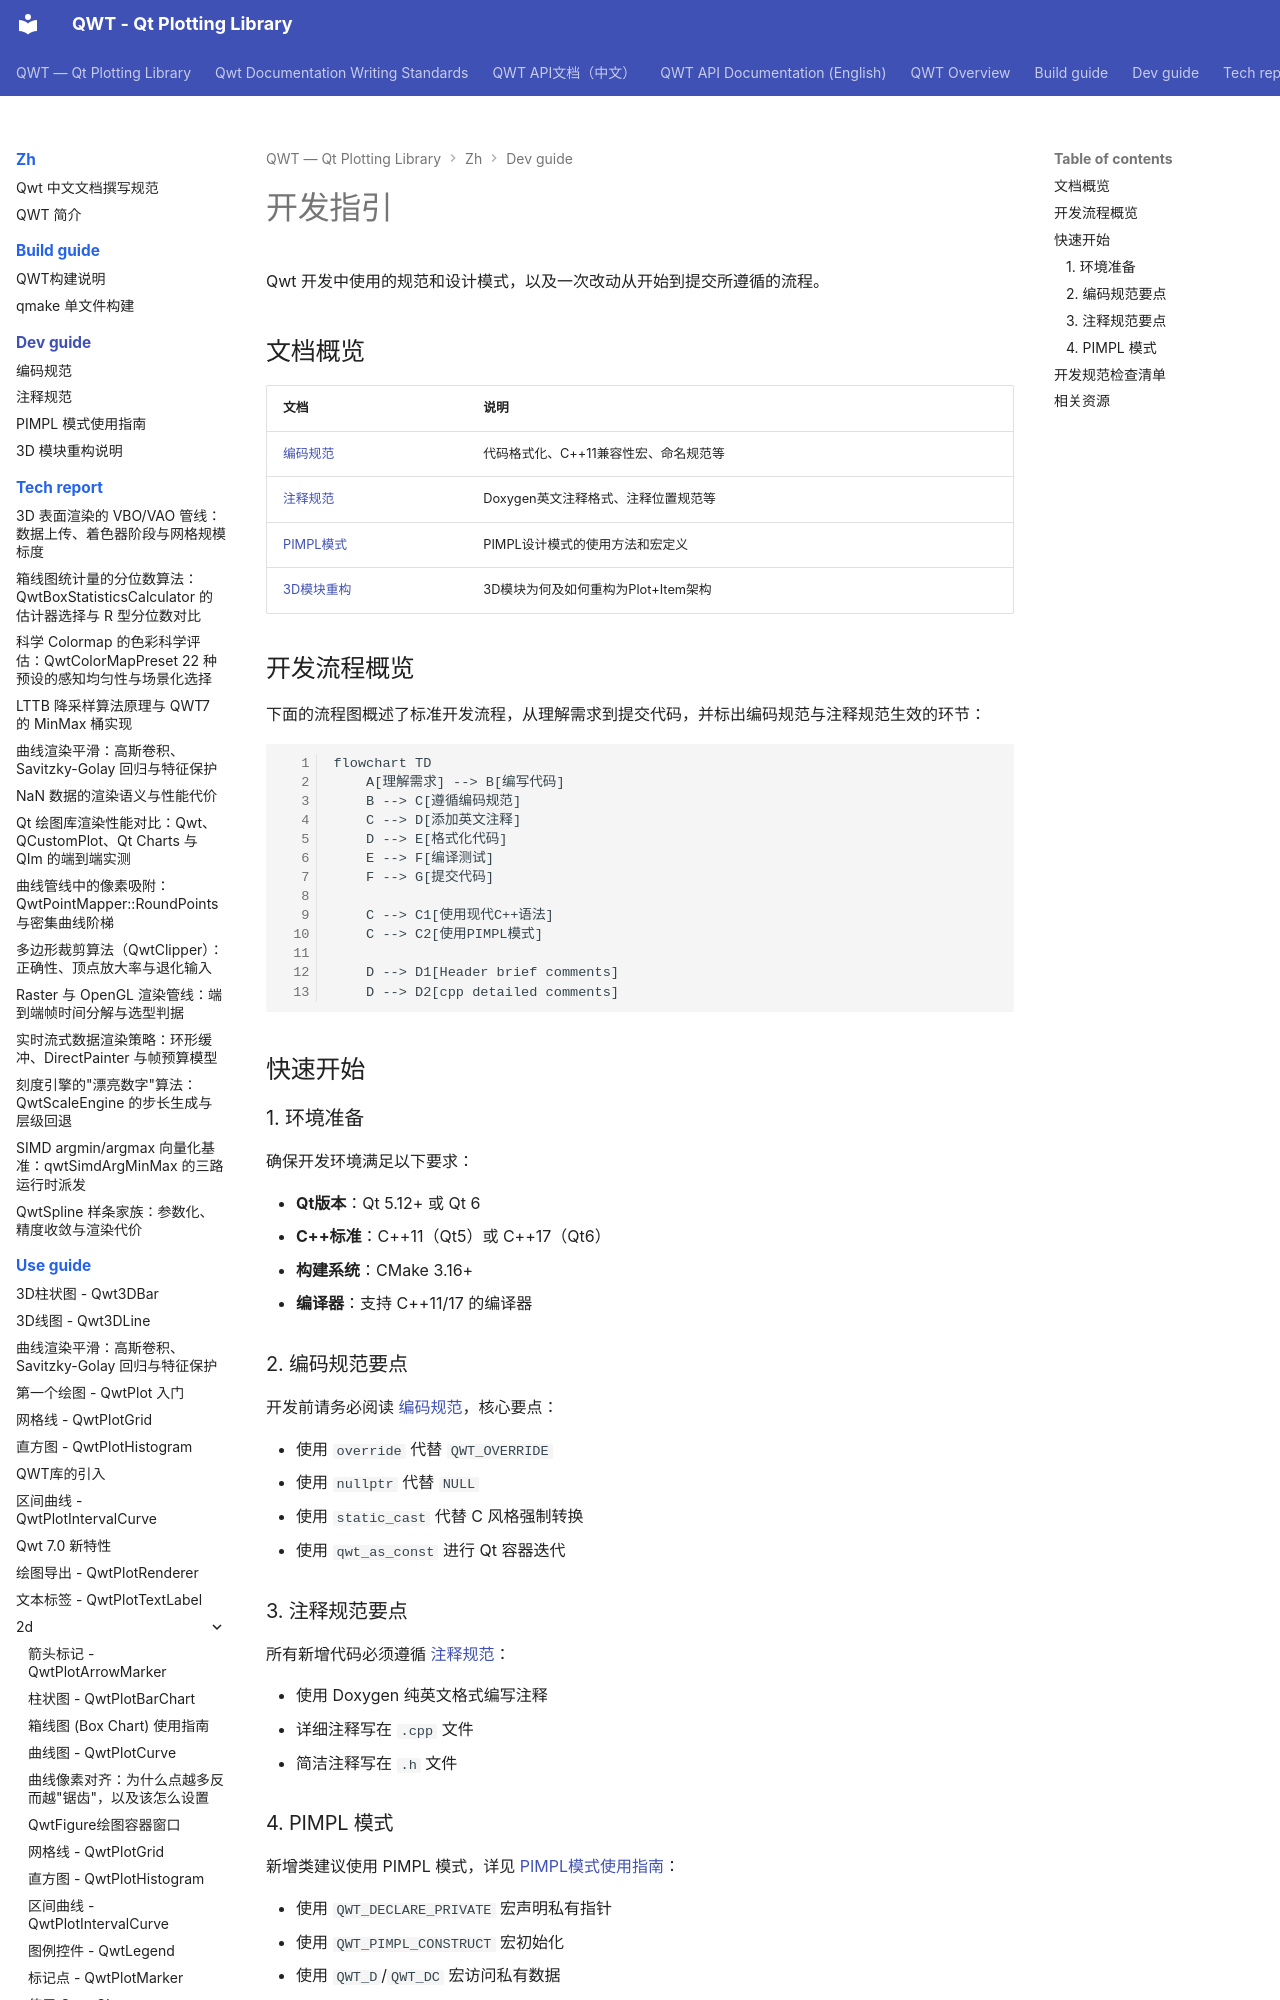

repository: czyt1988/QWT · page: zh/dev-guide/index.html · generator: mkdocs

# 开发指引

Qwt 开发中使用的规范和设计模式，以及一次改动从开始到提交所遵循的流程。

## 文档概览

| 文档 | 说明 |
|------|------|
| [编码规范](coding-standards.md) | 代码格式化、C++11兼容性宏、命名规范等 |
| [注释规范](comment-standards.md) | Doxygen英文注释格式、注释位置规范等 |
| [PIMPL模式](pimpl-pattern.md) | PIMPL设计模式的使用方法和宏定义 |
| [3D模块重构](plot3d-refactor.md) | 3D模块为何及如何重构为Plot+Item架构 |

## 开发流程概览

下面的流程图概述了标准开发流程，从理解需求到提交代码，并标出编码规范与注释规范生效的环节：

```mermaid
flowchart TD
    A[理解需求] --> B[编写代码]
    B --> C[遵循编码规范]
    C --> D[添加英文注释]
    D --> E[格式化代码]
    E --> F[编译测试]
    F --> G[提交代码]
    
    C --> C1[使用现代C++语法]
    C --> C2[使用PIMPL模式]
    
    D --> D1[Header brief comments]
    D --> D2[cpp detailed comments]
```

## 快速开始

### 1. 环境准备

确保开发环境满足以下要求：

- **Qt版本**：Qt 5.12+ 或 Qt 6
- **C++标准**：C++11（Qt5）或 C++17（Qt6）
- **构建系统**：CMake 3.16+
- **编译器**：支持 C++11/17 的编译器

### 2. 编码规范要点

开发前请务必阅读 [编码规范](coding-standards.md)，核心要点：

- 使用 `override` 代替 `QWT_OVERRIDE`
- 使用 `nullptr` 代替 `NULL`
- 使用 `static_cast` 代替 C 风格强制转换
- 使用 `qwt_as_const` 进行 Qt 容器迭代
